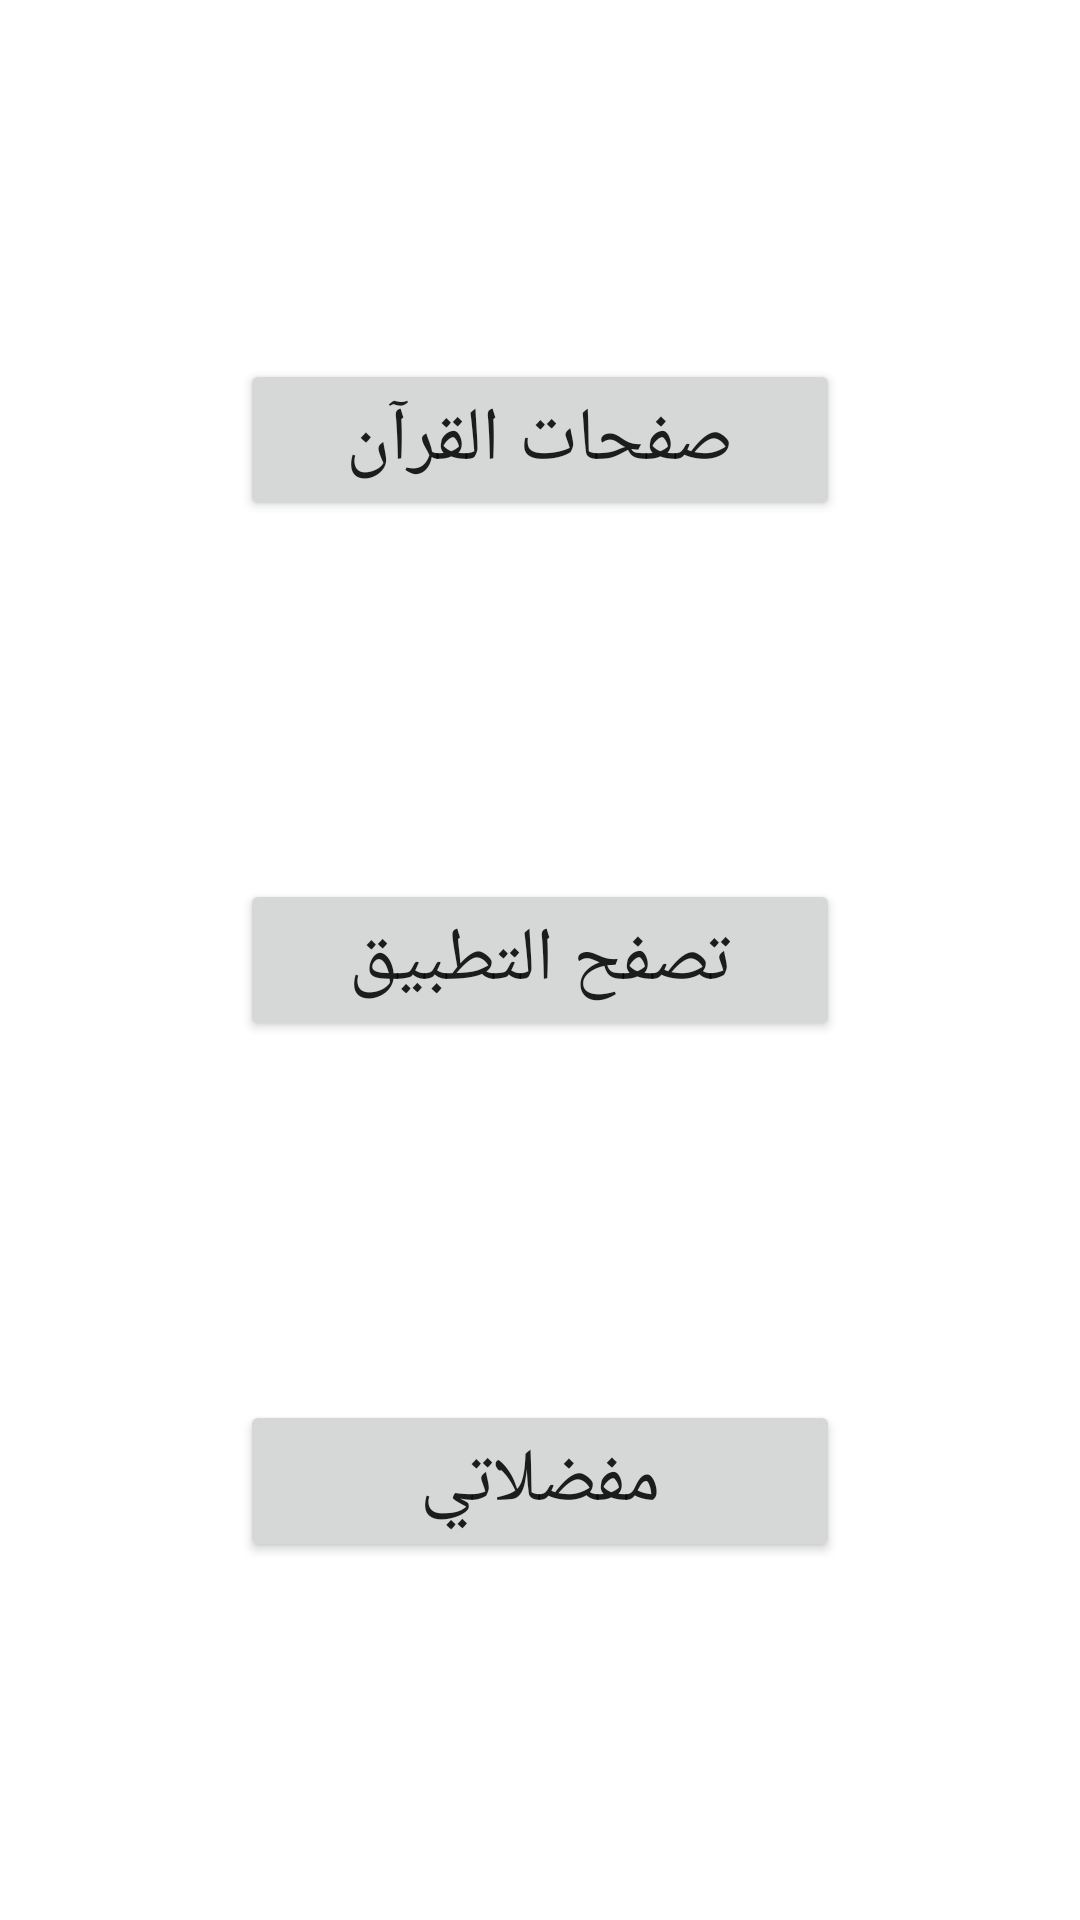

This screen was rendered from an Android layout file. Write that file and the resources it references.
<!-- AndroidManifest.xml: application theme Theme.QuranReader -->
<!-- res/layout/activity_options.xml -->
<?xml version="1.0" encoding="utf-8"?>
<androidx.constraintlayout.widget.ConstraintLayout xmlns:android="http://schemas.android.com/apk/res/android"
    xmlns:app="http://schemas.android.com/apk/res-auto"
    xmlns:tools="http://schemas.android.com/tools"
    android:layout_width="match_parent"
    android:layout_height="match_parent"
    tools:context=".OptionsActivity">

    <Button
        android:id="@+id/button2"
        android:layout_width="200dp"
        android:layout_height="wrap_content"
        android:text="صفحات القرآن"
        android:textSize="25sp"
        app:layout_constraintBottom_toTopOf="@+id/button3"
        app:layout_constraintEnd_toEndOf="parent"
        app:layout_constraintHorizontal_bias="0.5"
        app:layout_constraintStart_toStartOf="parent"
        app:layout_constraintTop_toTopOf="parent" />

    <Button
        android:id="@+id/button3"
        android:layout_width="200dp"
        android:layout_height="wrap_content"
        android:text="تصفح التطبيق"
        android:textSize="25sp"
        app:layout_constraintBottom_toTopOf="@+id/button4"
        app:layout_constraintEnd_toEndOf="parent"
        app:layout_constraintHorizontal_bias="0.5"
        app:layout_constraintStart_toStartOf="parent"
        app:layout_constraintTop_toBottomOf="@+id/button2" />

    <Button
        android:id="@+id/button4"
        android:layout_width="200dp"
        android:layout_height="wrap_content"
        android:text="مفضلاتي"
        android:textSize="25sp"
        app:layout_constraintBottom_toBottomOf="parent"
        app:layout_constraintEnd_toEndOf="parent"
        app:layout_constraintHorizontal_bias="0.5"
        app:layout_constraintStart_toStartOf="parent"
        app:layout_constraintTop_toBottomOf="@+id/button3" />
</androidx.constraintlayout.widget.ConstraintLayout>
<!-- resources referenced by this layout -->
<resources>
  <style name="Theme.QuranReader" parent="Theme.MaterialComponents.DayNight.DarkActionBar">
          
          <item name="colorPrimary">@color/black_c</item>
          <item name="colorPrimaryVariant">@color/black_c</item>
          <item name="colorOnPrimary">@color/white</item>
          
          <item name="colorSecondary">@color/teal_200</item>
          <item name="colorSecondaryVariant">@color/teal_700</item>
          <item name="colorOnSecondary">@color/black</item>
          
          <item name="android:statusBarColor" tools:targetApi="l">?attr/colorPrimaryVariant</item>
          
      </style>
  <color name="black_c">#2f3542</color>
  <color name="white">#FFFFFFFF</color>
  <color name="teal_200">#FF03DAC5</color>
  <color name="teal_700">#FF018786</color>
  <color name="black">#FF000000</color>
</resources>
